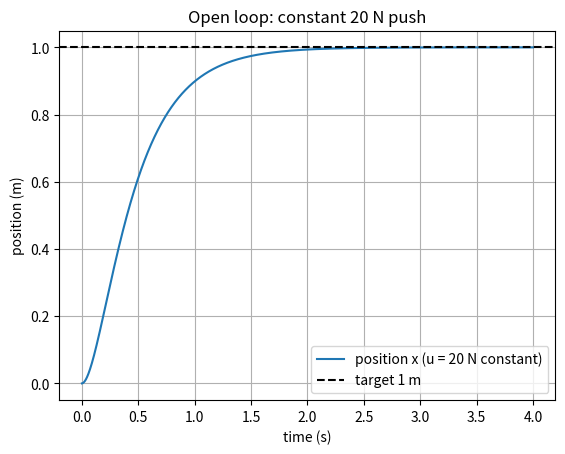

This figure's Python source:

import matplotlib.pyplot as plt

m, c, k = 1.0, 10.0, 20.0
u = 20.0
dt = 0.001
n_steps = 4000
ts, xs = [], []
x, v = 0.0, 0.0
for i in range(n_steps):
    a = (u - c*v - k*x)/m
    v = v + a*dt 
    x = x + v*dt 
    ts.append((i*1) * dt)
    xs.append(x)
print(f"after {n_steps*dt:.1f} s: x = {x:.4f} m, v = {v:.4f} m/s")

plt.plot(ts, xs, label="position x (u = 20 N constant)")
plt.axhline(1.0, linestyle="--", color="k", label="target 1 m")
plt.xlabel("time (s)")
plt.ylabel("position (m)")
plt.title("Open loop: constant 20 N push")
plt.legend()
plt.grid(True)
plt.show()
